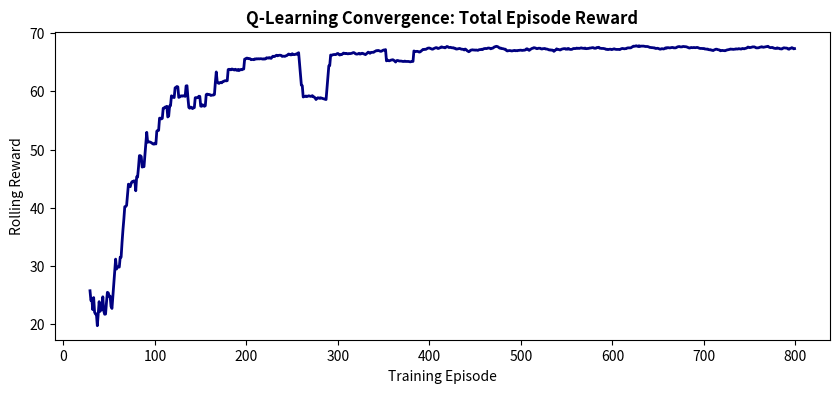

Write the Python code that produced this figure. (Note: this script raises an exception after producing the figure.)
import numpy as np
import pandas as pd
import matplotlib.pyplot as plt

plt.rcParams['figure.figsize'] = (10, 5)
print("✅ RL Environment ready!")


# Student Preparation MDP & Q-Learning Simulation
class StudentPlacementMDP:
    STATES = {0: "Beginner", 1: "DSA Foundation", 2: "Project Portfolio", 3: "Interview Ready", 4: "Placed (Goal)"}
    ACTIONS = {0: "Solve 50 LeetCode Problems", 1: "Build Full-Stack App", 2: "Soft Skills Training", 3: "Mock Interviews"}
    
    def __init__(self):
        self.state = 0
        self.steps = 0
        
    def reset(self):
        self.state = 0
        self.steps = 0
        return self.state
        
    def step(self, action):
        self.steps += 1
        reward = -1.0 # Effort cost
        p = np.random.rand()
        
        if self.state == 0 and action == 0 and p > 0.2: self.state = 1; reward += 5
        elif self.state == 1 and action == 1 and p > 0.25: self.state = 2; reward += 8
        elif self.state == 2 and action == 2 and p > 0.3: self.state = 3; reward += 10
        elif self.state == 3 and action == 3 and p > 0.2: self.state = 4; reward += 50
            
        done = (self.state == 4) or (self.steps >= 12)
        return self.state, reward, done

env = StudentPlacementMDP()
Q = np.zeros((5, 4))
alpha = 0.1
gamma = 0.95
epsilon = 1.0

rewards = []
for ep in range(800):
    s = env.reset()
    ep_r = 0
    done = False
    while not done:
        a = np.random.randint(4) if np.random.rand() < epsilon else np.argmax(Q[s])
        s_next, r, done = env.step(a)
        best_next_q = 0.0 if done else np.max(Q[s_next])
        Q[s, a] += alpha * (r + gamma * best_next_q - Q[s, a])
        s = s_next
        ep_r += r
    epsilon = max(0.05, epsilon * 0.995)
    rewards.append(ep_r)

plt.figure(figsize=(10, 4))
plt.plot(pd.Series(rewards).rolling(30).mean(), color='navy', linewidth=2)
plt.title("Q-Learning Convergence: Total Episode Reward", fontweight='bold')
plt.xlabel("Training Episode")
plt.ylabel("Rolling Reward")
plt.show()

# Display Optimal Policy
policy = []
for s_id in range(4):
    policy.append({
        "Current Student State": env.STATES[s_id],
        "Optimal Recommended Action": env.ACTIONS[np.argmax(Q[s_id])],
        "Q-Value": f"{np.max(Q[s_id]):.2f}"
    })
print("🎯 Optimal Preparation Policy Learned by RL Agent:")
display(pd.DataFrame(policy))
